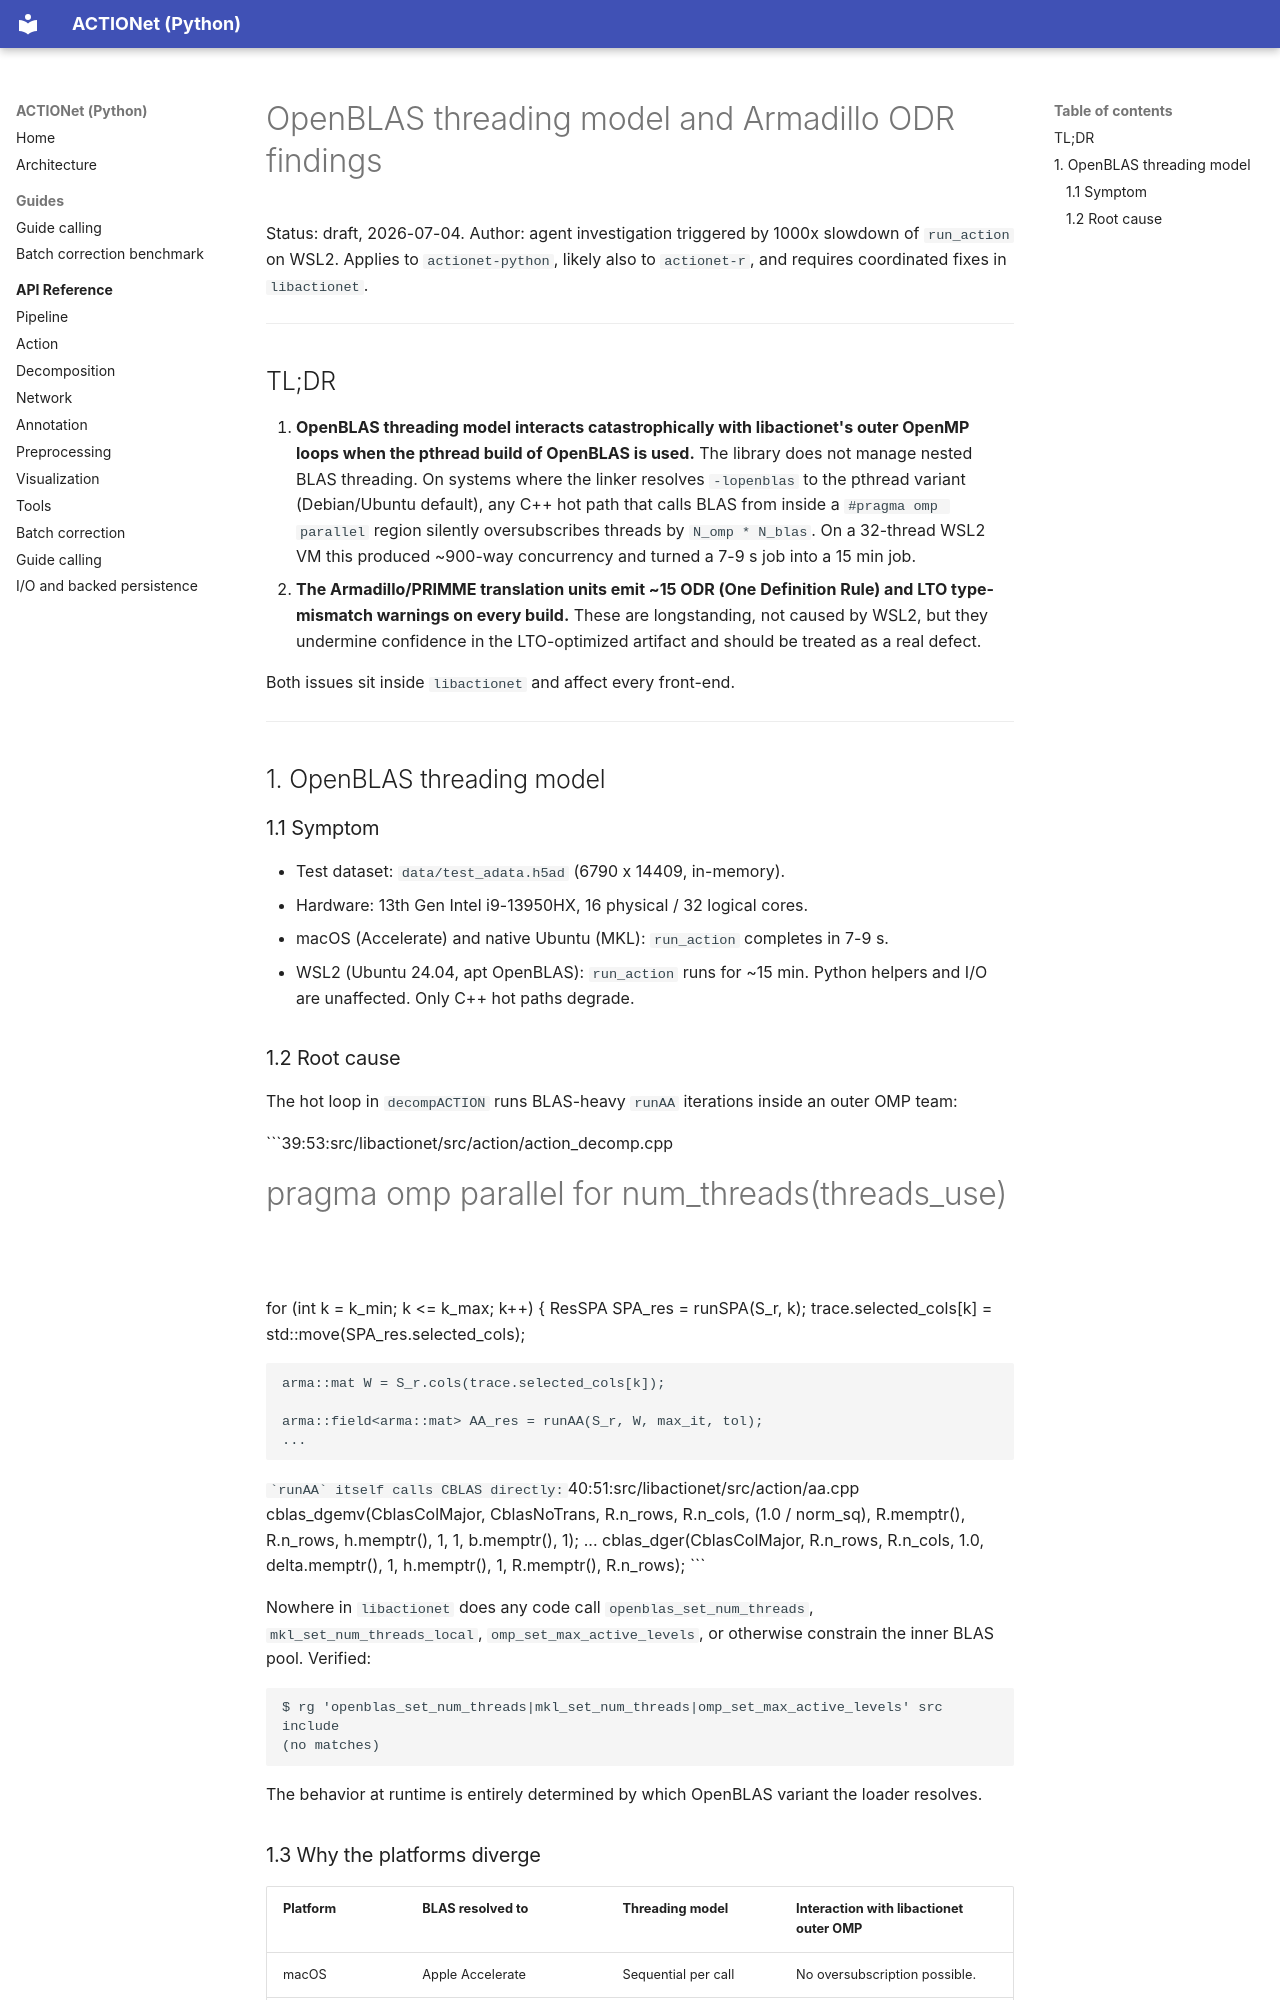

repository: KellisLab/actionet-python · page: openblas_threading_and_odr_findings/index.html · generator: mkdocs

# OpenBLAS threading model and Armadillo ODR findings

Status: draft, 2026-07-04. Author: agent investigation triggered by 1000x
slowdown of `run_action` on WSL2. Applies to `actionet-python`, likely also
to `actionet-r`, and requires coordinated fixes in `libactionet`.

---

## TL;DR

1. **OpenBLAS threading model interacts catastrophically with libactionet's
   outer OpenMP loops when the pthread build of OpenBLAS is used.** The
   library does not manage nested BLAS threading. On systems where the
   linker resolves `-lopenblas` to the pthread variant (Debian/Ubuntu
   default), any C++ hot path that calls BLAS from inside a
   `#pragma omp parallel` region silently oversubscribes threads by
   `N_omp * N_blas`. On a 32-thread WSL2 VM this produced ~900-way
   concurrency and turned a 7-9 s job into a 15 min job.
2. **The Armadillo/PRIMME translation units emit ~15 ODR (One Definition
   Rule) and LTO type-mismatch warnings on every build.** These are
   longstanding, not caused by WSL2, but they undermine confidence in the
   LTO-optimized artifact and should be treated as a real defect.

Both issues sit inside `libactionet` and affect every front-end.

---

## 1. OpenBLAS threading model

### 1.1 Symptom

- Test dataset: `data/test_adata.h5ad` (6790 x 14409, in-memory).
- Hardware: 13th Gen Intel i9-13950HX, 16 physical / 32 logical cores.
- macOS (Accelerate) and native Ubuntu (MKL): `run_action` completes in
  7-9 s.
- WSL2 (Ubuntu 24.04, apt OpenBLAS): `run_action` runs for ~15 min. Python
  helpers and I/O are unaffected. Only C++ hot paths degrade.

### 1.2 Root cause

The hot loop in `decompACTION` runs BLAS-heavy `runAA` iterations inside
an outer OMP team:

```39:53:src/libactionet/src/action/action_decomp.cpp
#pragma omp parallel for num_threads(threads_use)
for (int k = k_min; k <= k_max; k++) {
    ResSPA SPA_res = runSPA(S_r, k);
    trace.selected_cols[k] = std::move(SPA_res.selected_cols);

    arma::mat W = S_r.cols(trace.selected_cols[k]);

    arma::field<arma::mat> AA_res = runAA(S_r, W, max_it, tol);
    ...
```

`runAA` itself calls CBLAS directly:

```40:51:src/libactionet/src/action/aa.cpp
cblas_dgemv(CblasColMajor, CblasNoTrans, R.n_rows, R.n_cols,
            (1.0 / norm_sq), R.memptr(), R.n_rows, h.memptr(), 1, 1,
            b.memptr(), 1);
...
cblas_dger(CblasColMajor, R.n_rows, R.n_cols, 1.0, delta.memptr(), 1,
           h.memptr(), 1, R.memptr(), R.n_rows);
```

Nowhere in `libactionet` does any code call `openblas_set_num_threads`,
`mkl_set_num_threads_local`, `omp_set_max_active_levels`, or otherwise
constrain the inner BLAS pool. Verified:

```text
$ rg 'openblas_set_num_threads|mkl_set_num_threads|omp_set_max_active_levels' src include
(no matches)
```

The behavior at runtime is entirely determined by which OpenBLAS variant
the loader resolves.
